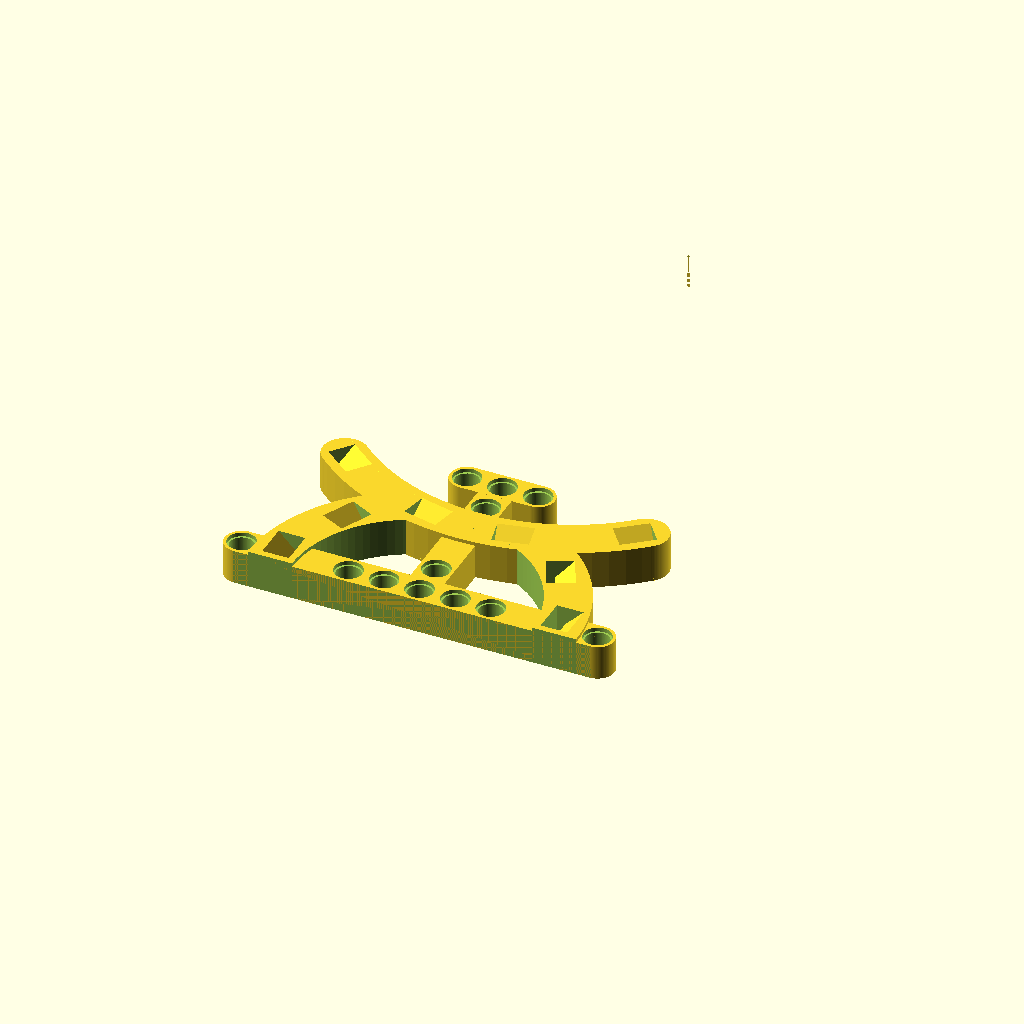
Cell 1 — every parameter at its default value.
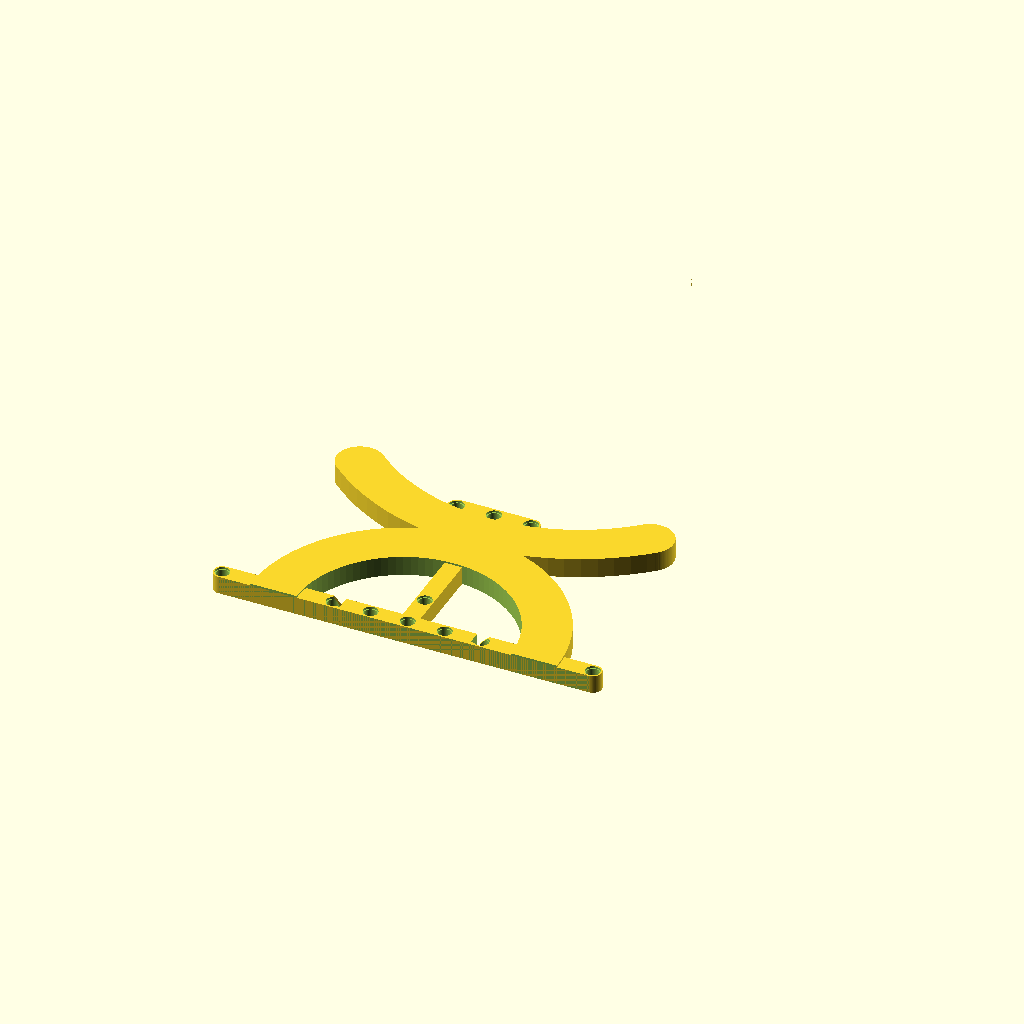
Cell 2 — AB_HOLE_SPACING set to 16, the other parameters unchanged.
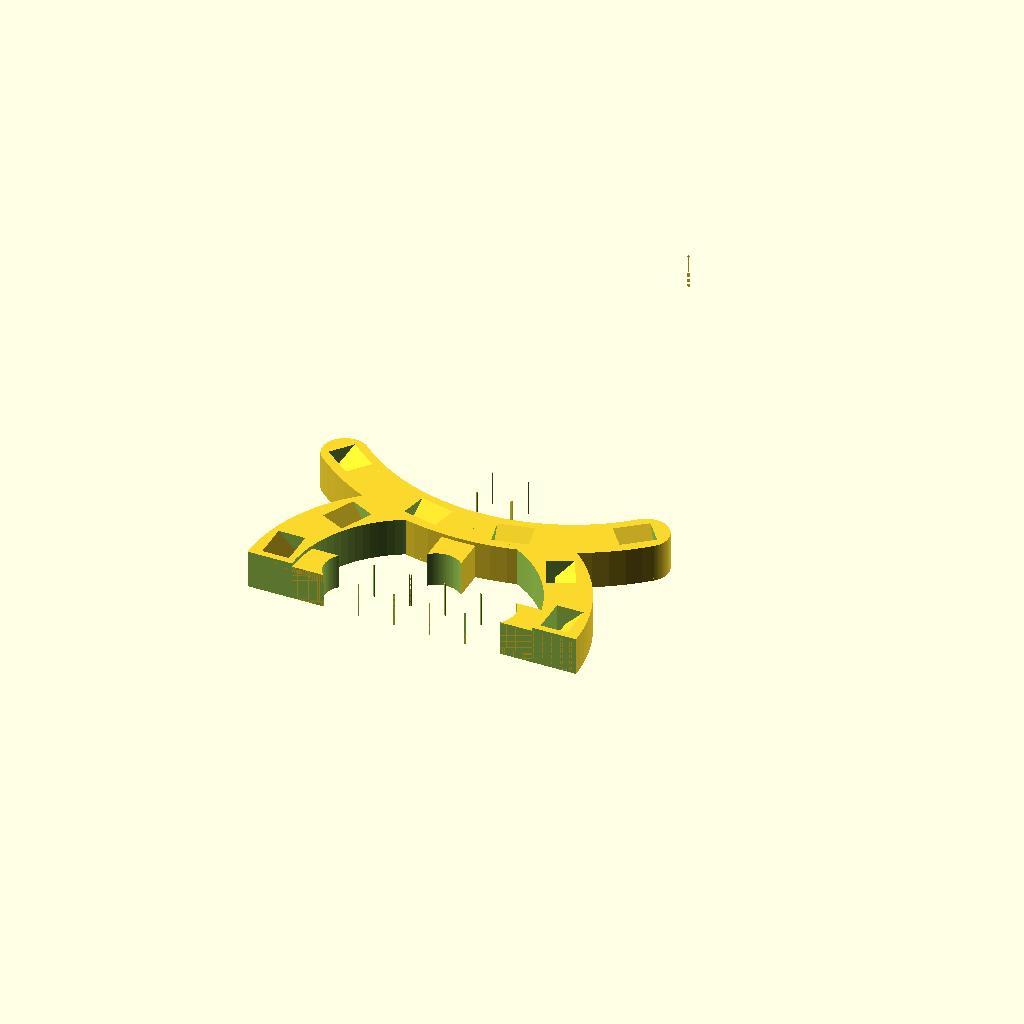
Cell 3: AB_HOLE_INSIDE_DIAMETER = 10.8 (everything else at default).
All cells are drawn from the same view direction (rotation 55°, 0°, 25°, orthographic, colour scheme Cornfield), but the view is re-fitted for each cell, so position and scale can differ between cells as well as the parameter.
Source of the model, retromancer/ir-sensors-gear-old.scad:
//
// Anybeam OpenSCAD Library
//
// This library provides an anybeam() module that can be used to create beams
// with a variaty of hole, axle and slot patterns using a simple declaritive syntax.
//
//
// Beam String
//
// A beam is speficied with a sequence of characters, each representing a hole
// type in the beam.
//
//  O  Pin hole
//  X  Axle hole
//  (  Half hole with a slot on the right.
//  )  Half hole with the slot on the left.
//  -  (dash) A full width slot, use with ( and ) to create long slots with half hole ends like "(--)" (4 span slot) or "()" (2 span slot)
//  .  (period) Skip this hole.
//
// Use the above characters to represent the hole layout on the beam:
//
//   XOOOOX   - Size 6 beam with axle holes at the ends.
//   OOXOO    - Size 5 beam with an axle hole in the middle.
//   (---)OOO - Size 8 beam with a size 5 slot and three holes at the end.
//
// Between each beam is a connection vector that defines how the beams connect.
//
//   [ PREVIOUS_BEAM_HOLE, CURRENT_BEAM_HOLE, ANGLE ]
//
//  * Holes are numbered from 1 to N (the length of the beam) from left to right.
//  * Angles are in degrees.
//
// Here is a standard 4x2 90 degree lift arm:
//
//   [ "XOOO", [ 4, 1, 90 ], "OO" ]
//
// The connection hole specifier may includ a fractional part.
//
//
// Fractional Hole Spacing
//
// Here is a 4x2 beam with the size 2 beam in the midde of the size 4 beam.
// The space prevents a hole from appearing at the start of the beam where
// the two overlap.
//
// Connecing hole 2.5 of the size 4 beam to hole 1 of the size 2 beam at 90 degrees.
//
//   [ "OOOO", [ 2.5, 1, 90 ], ".O" ]
//
//
// Examples:

/*anybeam( [ "XOOO", [ 4, 1, 53.13 ],   "OOO()", [ 5, 1, -53.13 ],   "(-)X" ], AB_THIN_BEAM_HEIGHT );*/

/*anybeam( [ "XOOX", [ 4, 1, 90 ], "XOOOOX", [ 6, 1, 90 ], "XOOX", [ 4, 1, 90 ], "XOOOOX" ], 1/3);*/


// Constants.
AB_HOLE_SPACING = 8.0;
AB_HOLE_INSIDE_DIAMETER = 5.4;
AB_STUD_DIAMETER = 4.8;
AB_HOLE_RING_DIAMETER = 6.28;
AB_HOLE_RING_DEPTH = 0.9;
AB_BEAM_WIDTH = 7.6;
AB_AXLE_GAP = 1.95;
AB_AXLE_LENGTH = 5.1;
AB_MOUSE_EARS = false;

AB_BEAM_HEIGHT = 7.8;
AB_THIN_BEAM_HEIGHT = AB_BEAM_HEIGHT/3;

// From roipoussiere's string functions - https://www.thingiverse.com/thing:202724
function ab_fill(car, nb_occ, out="") = (nb_occ == 0) ? out : str(ab_fill(car, nb_occ-1, out), car);

module anybeam( beams = [], height = 1 ) {
    difference() {
      ab_beams( beams, height * AB_BEAM_HEIGHT );
      ab_holes( beams, height * AB_BEAM_HEIGHT );
    }
}

module anybeam_straight( holes = 10, height = 1 ) {
  if( len(holes )) {
    anybeam( [ holes ], height);
  }
  else {
    anybeam( [ ab_fill("O", holes ) ], height);
  }
}

module anybeam_tee( stem = "OOO", top = "OOO", height = 1 ) {
  anybeam( [ "OOO", [ 2, 1, 90 ], "OOO" ], height );
}

module anybeam_143( left = "XOOO", right = "OOOOOX", height = 1 ) {
  anybeam( [ left, [ len(left), 1, 53.13 ], right ], height );
}

module anybeam_90(left = "XOOO", right = "OO", height = 1) {
  anybeam( [ left, [ len(left), 1, 90 ], right ], height );
}

module anybeam_135x2(left = "XOOOOOO", middle = " () ", right = "OOX", height = 1) {
  anybeam( [ left, [ len(left), 1, 45 ], middle, [ len(middle), 1, 45], right ], height );
}

//
// Test beam that uses all features.
//
module anybeam_test(left = "XOOOOOO", middle = "O(-) ", right = 3, height = 1) {
  anybeam( [ left, [ len(left), 3, 45 ], middle, [ len(middle), 1, 45], right ], height );
}

//
// Support Modules
//

//
// Layout beam holes.
//
module ab_holes( beams = [], height = AB_BEAM_HEIGHT, b = 0 ) {
  beam = beams[b];
  connection = beams[b-1];
  next_beam = beams[b+2];

  if( connection ) {
    if( next_beam ) {
    translate( [ (connection[0]-1)*AB_HOLE_SPACING, 0,  0 ] )
     rotate([0, 0, connection[2]])
      translate( [ -(connection[1]-1)*AB_HOLE_SPACING, 0, 0 ] )
        ab_beam_holes( beam, height )
          ab_holes( beams, height, b+2 );
    }
    else {
      translate( [ (connection[0]-1)*AB_HOLE_SPACING, 0, 0 ] )
       rotate([0, 0, connection[2]])
        translate( [ -(connection[1]-1)*AB_HOLE_SPACING, 0, 0 ] )
          ab_beam_holes( beam, height );
    }
  }
  else {
    if( next_beam ) {
      ab_beam_holes( beam, height )
        ab_holes( beams, height, b+2 );
    }
    else {
      ab_beam_holes( beam, height );
    }
  }
}

//
// Layout solid beams.
//
module ab_beams( beams = [], height = AB_BEAM_HEIGHT, b = 0 ) {

  beam = beams[b];
  connection = beams[b-1];
  next_beam = beams[b+2];

  if( connection ) {
    if( next_beam ) {
    translate( [ (connection[0]-1)*AB_HOLE_SPACING, 0, 0 ] )
     rotate([0, 0, connection[2]])
      translate( [ -(connection[1]-1)*AB_HOLE_SPACING, 0, 0 ] )
        ab_solid_beam( beam, height )
          ab_beams( beams, height, b+2 );
    }
    else {
      translate( [ (connection[0]-1)*AB_HOLE_SPACING, 0, 0 ] )
       rotate([0, 0, connection[2]])
        translate( [ -(connection[1]-1)*AB_HOLE_SPACING, 0, 0 ] )
          ab_solid_beam( beam, height );
    }
  }
  else {
    if( next_beam ) {
      ab_solid_beam( beam, height )
        ab_beams( beams, height, b+2 );
    }
    else {
      ab_solid_beam( beam, height );
    }
  }
}

//
// A single solid beam.
//
module ab_mouse_ear( beam = "OOOO", beam_height = AB_BEAM_HEIGHT ) {
  holes = len(beam) ? len(beam)-1 : beam-1;
  beam_length = holes*AB_HOLE_SPACING;

  union() {
    translate( [beam_length/2,0,0] ) {

		// Mouse Ear
      translate( [-beam_length/2, 0, -(AB_BEAM_HEIGHT-.5)/2] )
			difference() {
	        cylinder( r = AB_BEAM_WIDTH, .5, center=true, $fn=100 );
	        cylinder( r = AB_BEAM_WIDTH/2+.2, 1, center=true, $fn=100 );
         }

		// Mouse Ear
      translate( [beam_length/2, 0, -(AB_BEAM_HEIGHT-.5)/2] )
			difference() {
	        cylinder( r = AB_BEAM_WIDTH, .5, center=true, $fn=100 );
	        cylinder( r = AB_BEAM_WIDTH/2+.2, 1, center=true, $fn=100 );
	      }
    }

    if( $children ) children(0);
  }
}

//
// A single solid beam.
//
module ab_mouse_ear_cutout( beam = "OOOO", beam_height = AB_BEAM_HEIGHT ) {
  holes = len(beam) ? len(beam)-1 : beam-1;
  beam_length = holes*AB_HOLE_SPACING;

  union() {
		// Mouse Ear
      translate( [-beam_length/2, 0, -(AB_BEAM_HEIGHT-.5)/2] )
	        cylinder( r = AB_BEAM_WIDTH+.2, 1, center=true, $fn=100 );

		// Mouse Ear
      translate( [beam_length/2, 0, -(AB_BEAM_HEIGHT-.5)/2] )
	        cylinder( r = AB_BEAM_WIDTH+.2, 1, center=true, $fn=100 );

    if( $children ) children(0);
  }
}


//
// A single solid beam.
//
module ab_solid_beam( beam = "OOOO", beam_height = AB_BEAM_HEIGHT ) {
  holes = len(beam) ? len(beam)-1 : beam-1;
  beam_length = holes*AB_HOLE_SPACING;

  union() {
    translate( [beam_length/2,0,0] ) {
      cube( [ beam_length, AB_BEAM_WIDTH, beam_height ], center=true );

      translate( [-beam_length/2, 0, 0] )
        cylinder( r = AB_BEAM_WIDTH/2, beam_height, center=true, $fn=100 );

      translate( [beam_length/2, 0, 0] )
        cylinder( r = AB_BEAM_WIDTH/2, beam_height, center=true, $fn=100 );
    }

	if( AB_MOUSE_EARS == true ) {
	  ab_mouse_ear( beam, beam_height );
   }

    if( $children ) children(0);
  }
}

module ab_beam_holes( beam = "OOOO", beam_height = AB_BEAM_HEIGHT ) {
  holes = len(beam)-1;
  beam_length = holes*AB_HOLE_SPACING;
  layout = beam;

  for (hole = [0:1:holes]) {
    translate( [hole*AB_HOLE_SPACING,0,0] ) {
      if( layout == "" ) {
        ab_hole_pin( beam_height );
      }
      else {
        if( layout[hole] == "O" ) {
          ab_hole_pin( beam_height );
        }
        if( layout[hole] == "(" ) {
          ab_hole_left_slot( beam_height );
        }
        if( layout[hole] == ")" ) {
          ab_hole_right_slot( beam_height );
        }
        if( layout[hole] == "-" ) {
          ab_hole_slot( beam_height );
        }
        if( layout[hole] == "X" ) {
          ab_hole_axle( beam_height, first = (hole==0), last = (hole==holes) );
        }
        // Any other letter is a space.
      }
    }
  }
  if( $children ) children(0);
}

module ab_hole_pin( beam_height = AB_BEAM_HEIGHT ) {
  cylinder(beam_height+2, AB_HOLE_INSIDE_DIAMETER/2, AB_HOLE_INSIDE_DIAMETER/2, center = true, $fn=100);

  translate([0,0,beam_height/2-AB_HOLE_RING_DEPTH/2+.5])
    cylinder(AB_HOLE_RING_DEPTH+1, AB_HOLE_RING_DIAMETER/2, AB_HOLE_RING_DIAMETER/2, center = true, $fn=100);

  translate([0,0,-(beam_height/2-AB_HOLE_RING_DEPTH/2+.5)])
    cylinder(AB_HOLE_RING_DEPTH+1, AB_HOLE_RING_DIAMETER/2, AB_HOLE_RING_DIAMETER/2, center = true, $fn=100);
}

module ab_hole_left_slot( beam_height = AB_BEAM_HEIGHT ) {
  ab_hole_pin(beam_height);

  translate([AB_HOLE_SPACING/4, 0, 0]) {
    cube([AB_HOLE_SPACING/2+.05,AB_HOLE_INSIDE_DIAMETER,beam_height+2], center = true);

    translate([0,0,beam_height/2-AB_HOLE_RING_DEPTH/2+.5])
      cube([AB_HOLE_SPACING/2+0.05, AB_HOLE_RING_DIAMETER, AB_HOLE_RING_DEPTH+1,], center = true);

    translate([0,0,-(beam_height/2-AB_HOLE_RING_DEPTH/2+.5)])
      cube([AB_HOLE_SPACING/2+0.05, AB_HOLE_RING_DIAMETER, AB_HOLE_RING_DEPTH+1], center = true);
  }
}

module ab_hole_right_slot( beam_height = AB_BEAM_HEIGHT ) {
  ab_hole_pin(beam_height);

  translate([-AB_HOLE_SPACING/4, 0, 0]) {
    cube([AB_HOLE_SPACING/2+.05,AB_HOLE_INSIDE_DIAMETER,beam_height+2], center = true);

    translate([0,0,beam_height/2-AB_HOLE_RING_DEPTH/2+.5])
      cube([AB_HOLE_SPACING/2+0.05, AB_HOLE_RING_DIAMETER, AB_HOLE_RING_DEPTH+1,], center = true);

    translate([0,0,-(beam_height/2-AB_HOLE_RING_DEPTH/2+.5)])
      cube([AB_HOLE_SPACING/2+0.05, AB_HOLE_RING_DIAMETER, AB_HOLE_RING_DEPTH+1], center = true);
  }
}

module ab_hole_slot( beam_height = AB_BEAM_HEIGHT ) {
  cube([AB_HOLE_SPACING,AB_HOLE_INSIDE_DIAMETER,beam_height+2], center = true);

  translate([0,0,beam_height/2-AB_HOLE_RING_DEPTH/2+.5])
    cube([AB_HOLE_SPACING, AB_HOLE_RING_DIAMETER, AB_HOLE_RING_DEPTH+1,], center = true);

  translate([0,0,-(beam_height/2-AB_HOLE_RING_DEPTH/2+.5)])
    cube([AB_HOLE_SPACING, AB_HOLE_RING_DIAMETER, AB_HOLE_RING_DEPTH+1], center = true);
}

module ab_hole_axle( beam_height = AB_BEAM_HEIGHT , first = false, last = false) {
  if( first == true ) {
    cube([AB_AXLE_GAP,AB_AXLE_LENGTH,beam_height+2], center = true);
      translate([+.5,0,0])
      cube([AB_AXLE_LENGTH+1,AB_AXLE_GAP,beam_height+2], center = true);
  }
  if( last == true ) {
    cube([AB_AXLE_GAP,AB_AXLE_LENGTH,beam_height+2], center = true);
      translate([-.5,0,0])
      cube([AB_AXLE_LENGTH+1,AB_AXLE_GAP,beam_height+2], center = true);
  }
  if( first == false && last == false ) {
    cube([AB_AXLE_GAP,AB_AXLE_LENGTH,beam_height+2], center = true);
      cube([AB_AXLE_LENGTH,AB_AXLE_GAP,beam_height+2], center = true);
  }
}




// MY CODE




// in mm
// tolerance in ()
S_HEIGHT = 29.6;
S_PIN_WIDTH = 7.5 + (0.4);
S_PIN_HEIGHT = 7.5; // < AB_BEAM_HEIGHT!
S_PIN_THICKNESS_MIN = 1.5 + (0.4);
S_PIN_THICKNESS_MAX = 5.8 + (0.2);
// in degrees
S_PIN_ANGLE = 45;

// in mm
PLATE_ADD = ((4 * AB_BEAM_HEIGHT) - S_HEIGHT) / 2; // 0.8
PLATE_HEIGHT = AB_BEAM_HEIGHT + PLATE_ADD;


module beam_tip() {
    difference() {
        cube([AB_BEAM_WIDTH, AB_BEAM_WIDTH / 2, AB_BEAM_HEIGHT]);

        translate([AB_BEAM_WIDTH / 2, 0, -AB_BEAM_HEIGHT / 2])
            cylinder(r = (AB_BEAM_WIDTH + AB_HOLE_RING_DIAMETER) / 4, 2 * AB_BEAM_HEIGHT, $fn=100);
    }
}

module old_lego_struct() {
    union() {
        translate([-5 * AB_HOLE_SPACING, AB_BEAM_WIDTH / 2, AB_BEAM_HEIGHT / 2])
            anybeam(["OOOOOOOOOOO", [6, 1, 90], "OOOOOOO"]);

        translate([-(5 * AB_HOLE_SPACING) - (AB_BEAM_WIDTH / 2), AB_BEAM_WIDTH / 2, 0])
            beam_tip();

        translate([(5 * AB_HOLE_SPACING) - (AB_BEAM_WIDTH / 2), AB_BEAM_WIDTH / 2, 0])
            beam_tip();

        translate([-AB_BEAM_WIDTH / 2, (6 * AB_HOLE_SPACING) + (AB_BEAM_WIDTH / 2), 0])
            beam_tip();
    }
}

module s_pin() {
    union() {
        translate([-S_PIN_WIDTH / 2, -S_PIN_THICKNESS_MAX / 2, PLATE_HEIGHT - S_PIN_HEIGHT])
            cube([S_PIN_WIDTH, S_PIN_THICKNESS_MIN, S_PIN_HEIGHT + 1]);

        difference() {
            translate([-S_PIN_WIDTH / 2, -S_PIN_THICKNESS_MAX / 2, PLATE_HEIGHT - S_PIN_HEIGHT])
                cube([S_PIN_WIDTH, S_PIN_THICKNESS_MAX, S_PIN_HEIGHT + 1]);

            translate([-S_PIN_WIDTH, S_PIN_THICKNESS_MAX / 2, PLATE_HEIGHT])
            rotate([S_PIN_ANGLE, 180, 180])
            translate([0, -1, 0])
                cube([2 * S_PIN_WIDTH, 2 * S_PIN_HEIGHT, 2 * S_PIN_HEIGHT]);
        }
    }
}

module s_pin_place(x, y, angle) {
    translate([x, y, 0])
    rotate([0, 0, -angle])
        s_pin();
    translate([-x, y, 0])
    rotate([0, 0, angle])
        s_pin();
}

module sensor_line() {
    union() {
        translate([-(5 * AB_HOLE_SPACING) - (AB_BEAM_WIDTH / 2), (5 * AB_HOLE_SPACING) + AB_BEAM_WIDTH, 0])
            difference() {
                intersection() {
                    cylinder(r = 5 * AB_HOLE_SPACING, PLATE_HEIGHT, $fn=100);
                    translate([0, -5 * AB_HOLE_SPACING, 0])
                        cube([5 * AB_HOLE_SPACING, 5 * AB_HOLE_SPACING, PLATE_HEIGHT]);
                }
                translate([0, 0, -PLATE_HEIGHT / 2])
                    cylinder(r = 4 * AB_HOLE_SPACING, 2 * PLATE_HEIGHT, $fn=100);
            }
        
        translate([-AB_HOLE_SPACING - (AB_BEAM_WIDTH / 2), (5 * AB_HOLE_SPACING) + AB_BEAM_WIDTH, 0])
            cube([AB_HOLE_SPACING, AB_HOLE_SPACING, PLATE_HEIGHT]);
    }
}

module plate() {
    translate([AB_BEAM_WIDTH / 2, AB_BEAM_WIDTH, 0])
        difference() {
            cube([5 * AB_HOLE_SPACING, 5 * AB_HOLE_SPACING, AB_BEAM_HEIGHT / 2]);
            translate([5 * AB_HOLE_SPACING, 5 * AB_HOLE_SPACING, -AB_BEAM_HEIGHT / 2])
                cylinder(r = 5 * AB_HOLE_SPACING, 2 * AB_BEAM_HEIGHT, $fn=100);
        }
}

module old_main() {
    difference() {
        union() {
            old_lego_struct();

            sensor_line();
            translate([0, 0, PLATE_HEIGHT])
            rotate([0, 180, 0])
                sensor_line();

            plate();
            translate([0, 0, AB_BEAM_HEIGHT / 2])
            rotate([0, 180, 0])
                plate();
        }

        s_pin_place(7.8, 50, 90);
        s_pin_place(11.5, 32, 65);
        s_pin_place(22.2, 19, 37);
        s_pin_place(37, 12.4, 10);
    }
}

module lego_struct() {
    union() {
        translate([-5 * AB_HOLE_SPACING, AB_BEAM_WIDTH / 2, AB_BEAM_HEIGHT / 2])
            anybeam(["O..OOOOO..O", [6, 1, 90], "OO..OO", [6, 2, 90], "OOO"]);

        /*
        translate([-(5 * AB_HOLE_SPACING) - (AB_BEAM_WIDTH / 2), AB_BEAM_WIDTH / 2, 0])
            beam_tip();

        translate([(5 * AB_HOLE_SPACING) - (AB_BEAM_WIDTH / 2), AB_BEAM_WIDTH / 2, 0])
            beam_tip();
        */
    }
}

FRONT_SENSOR_LINE_RADIUS = (6 * AB_HOLE_SPACING) + AB_BEAM_WIDTH;
FRONT_SENSOR_LINE_ANGLE = 42;
FRONT_SENSOR_LINE_RADIUS_SUB = 5 / 4 * AB_HOLE_SPACING;
FRONT_SENSOR_LINE_POS = 10.7 * AB_HOLE_SPACING;

module front_sensor_line() {
    translate([0, FRONT_SENSOR_LINE_POS, 0])
        union() {
            difference() {
                cylinder(r = FRONT_SENSOR_LINE_RADIUS, PLATE_HEIGHT, $fn=100);
                translate([0, 0, -PLATE_HEIGHT / 2])
                    cylinder(r = FRONT_SENSOR_LINE_RADIUS - FRONT_SENSOR_LINE_RADIUS_SUB, 2 * PLATE_HEIGHT, $fn=100);

                translate([sin(180 - FRONT_SENSOR_LINE_ANGLE) * (FRONT_SENSOR_LINE_RADIUS - AB_BEAM_WIDTH / 2), cos(180 - FRONT_SENSOR_LINE_ANGLE) * (FRONT_SENSOR_LINE_RADIUS - AB_BEAM_WIDTH / 2), 0])
                rotate([0, 0, FRONT_SENSOR_LINE_ANGLE])
                translate([0, -FRONT_SENSOR_LINE_RADIUS / 2, -PLATE_HEIGHT / 2])
                    cube([FRONT_SENSOR_LINE_RADIUS, FRONT_SENSOR_LINE_RADIUS, 2 * PLATE_HEIGHT]);
                
                translate([sin(180 - FRONT_SENSOR_LINE_ANGLE) * -(FRONT_SENSOR_LINE_RADIUS - AB_BEAM_WIDTH / 2), cos(180 - FRONT_SENSOR_LINE_ANGLE) * (FRONT_SENSOR_LINE_RADIUS - AB_BEAM_WIDTH / 2), 0])
                rotate([0, 0, 180-FRONT_SENSOR_LINE_ANGLE])
                translate([0, -FRONT_SENSOR_LINE_RADIUS / 2, -PLATE_HEIGHT / 2])
                    cube([FRONT_SENSOR_LINE_RADIUS, FRONT_SENSOR_LINE_RADIUS, 2 * PLATE_HEIGHT]);

                translate([- 3 / 2 * FRONT_SENSOR_LINE_RADIUS, 0, -PLATE_HEIGHT / 2])
                    cube([3 * FRONT_SENSOR_LINE_RADIUS, FRONT_SENSOR_LINE_RADIUS, 2 * PLATE_HEIGHT]);
            }
            translate([sin(180 - FRONT_SENSOR_LINE_ANGLE) * (FRONT_SENSOR_LINE_RADIUS - FRONT_SENSOR_LINE_RADIUS_SUB / 2), cos(180 - FRONT_SENSOR_LINE_ANGLE) * (FRONT_SENSOR_LINE_RADIUS - FRONT_SENSOR_LINE_RADIUS_SUB / 2), 0])
                cylinder(r = FRONT_SENSOR_LINE_RADIUS_SUB / 2, PLATE_HEIGHT, $fn=100);

            translate([sin(180 - FRONT_SENSOR_LINE_ANGLE) * -(FRONT_SENSOR_LINE_RADIUS - FRONT_SENSOR_LINE_RADIUS_SUB / 2), cos(180 - FRONT_SENSOR_LINE_ANGLE) * (FRONT_SENSOR_LINE_RADIUS - FRONT_SENSOR_LINE_RADIUS_SUB / 2), 0])
                cylinder(r = FRONT_SENSOR_LINE_RADIUS_SUB / 2, PLATE_HEIGHT, $fn=100);
        }
}

SIDE_SENSOR_LINE_RADIUS = (11 / 3 * AB_HOLE_SPACING) + AB_BEAM_WIDTH;
SIDE_SENSOR_LINE_RADIUS_SUB = FRONT_SENSOR_LINE_RADIUS_SUB;

module side_sensor_line() {
    translate([0, AB_BEAM_WIDTH, 0])
        union() {
            difference() {
                cylinder(r = SIDE_SENSOR_LINE_RADIUS, PLATE_HEIGHT, $fn=100);
                translate([0, 0, -PLATE_HEIGHT / 2])
                    cylinder(r = SIDE_SENSOR_LINE_RADIUS - SIDE_SENSOR_LINE_RADIUS_SUB, 2 * PLATE_HEIGHT, $fn=100);

            translate([0, FRONT_SENSOR_LINE_POS, -PLATE_HEIGHT / 2])
                cylinder(r = FRONT_SENSOR_LINE_RADIUS, 2 * PLATE_HEIGHT, $fn=100);

            translate([-3 / 2 * SIDE_SENSOR_LINE_RADIUS, -2 * SIDE_SENSOR_LINE_RADIUS, -PLATE_HEIGHT / 2])
                cube([3 * SIDE_SENSOR_LINE_RADIUS, 2 * SIDE_SENSOR_LINE_RADIUS, 2 * PLATE_HEIGHT]);
            }

        }
}

module main() {
    difference() {
        union() {
            lego_struct();
            translate([0, -AB_BEAM_WIDTH, 0])
                union() {
                    front_sensor_line();
                    side_sensor_line();
                }
        }
        translate([0, -AB_BEAM_WIDTH, 0])
            union() {
                s_pin_place(9.5, FRONT_SENSOR_LINE_POS - 49.5, -1 * 180 / 14);
                s_pin_place(32, FRONT_SENSOR_LINE_POS - 39, -3 * 180 / 14);
                s_pin_place(24, 28, 5 * 180 / 14);
                s_pin_place(31.3, 13, 7 * 180 / 14);
        }
    }

}

main();
Customizer parameters (derived from the source; name, type, default, range or options):
AB_HOLE_SPACING: number, default 8
AB_HOLE_INSIDE_DIAMETER: number, default 5.4
AB_STUD_DIAMETER: number, default 4.8
AB_HOLE_RING_DIAMETER: number, default 6.28
AB_HOLE_RING_DEPTH: number, default 0.9
AB_BEAM_WIDTH: number, default 7.6
AB_AXLE_GAP: number, default 1.95
AB_AXLE_LENGTH: number, default 5.1
AB_MOUSE_EARS: bool, default false
AB_BEAM_HEIGHT: number, default 7.8
